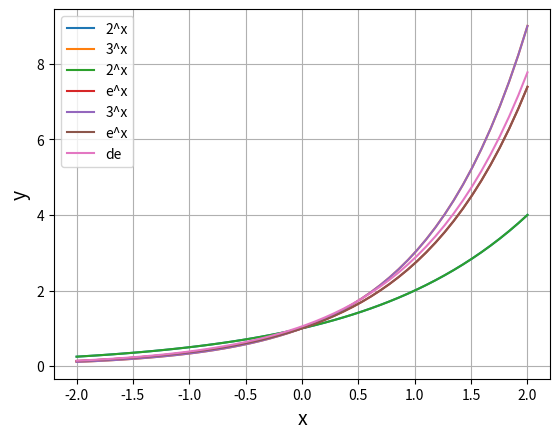

Write the Python code that produced this figure.
# べき乗とネイピア数
import numpy as np  # NumPyの導入。以降npという名前でNumPyを使用できる
import matplotlib.pyplot as plt

x = np.linspace(-2,2)

y_2 = 2**x
y_3 = 3**x

plt.plot(x,y_2, label="2^x")
plt.plot(x,y_3, label="3^x")
plt.legend()

plt.xlabel("x", size = 14)
plt.xlabel("y", size = 14)
plt.grid()
plt.show()

# --------------------------

x = np.linspace(-2,2)
e = np.e

y_2 = 2**x
y_e = e**x
y_3 = 3**x

plt.plot(x,y_2, label="2^x")
plt.plot(x,y_e, label="e^x")
plt.plot(x,y_3, label="3^x")
plt.legend()

plt.xlabel("x", size = 14)
plt.xlabel("y", size = 14)
plt.grid()
plt.show()

# -----------------------
x = np.linspace(-2, 2)
dx = 0.1  # xの微小な変化
e = np.e  # ネイピア数

y_e = e**x  # 元のべき乗の関数
y_de = (e**(x+dx) - e**x) / dx  # yの微小な変化/xの微小な変化

plt.plot(x, y_e, label="e^x")
plt.plot(x, y_de, label="de")
plt.legend()

plt.xlabel("x", size=14)
plt.ylabel("y", size=14)
plt.grid()
plt.show()

